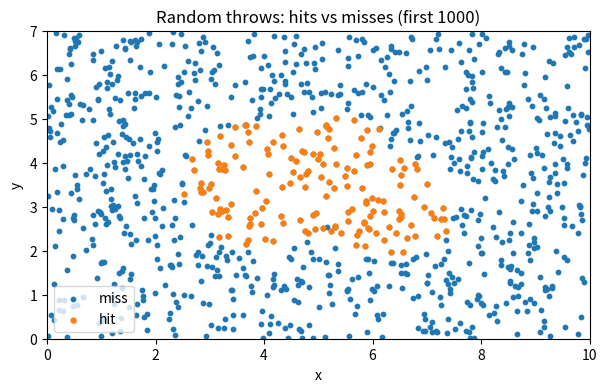
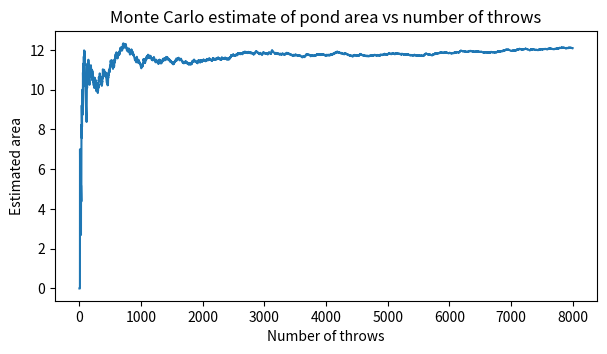
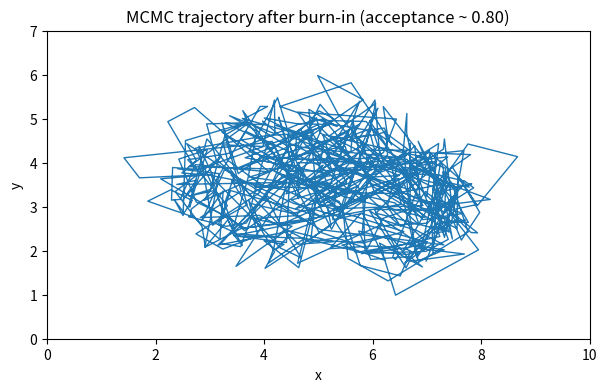
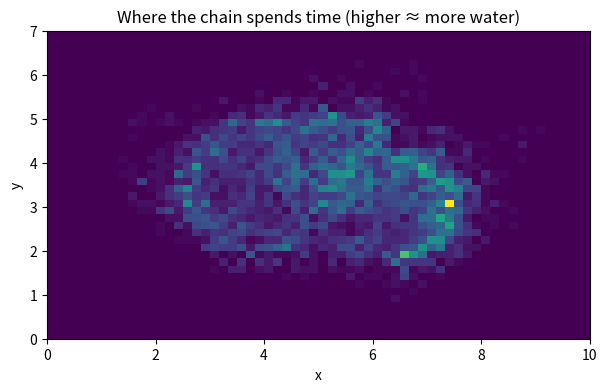

Python code for these plots, in order:
import numpy as np
import matplotlib.pyplot as plt
rng = np.random.default_rng(42)
GARDEN_X, GARDEN_Y = (0.0, 10.0), (0.0, 7.0)
GARDEN_AREA = (GARDEN_X[1]-GARDEN_X[0])*(GARDEN_Y[1]-GARDEN_Y[0])
pond_centers = np.array([[4.0, 3.5], [6.3, 3.0]])
pond_radii   = np.array([1.5, 1.2])
bulge_center = np.array([5.2, 4.4])
bulge_axes   = np.array([1.0, 0.6])
bulge_angle  = np.deg2rad(25.0)
def inside_circles(xy):
    return ((xy[:,0]-pond_centers[0,0])**2 + (xy[:,1]-pond_centers[0,1])**2 <= pond_radii[0]**2) |            ((xy[:,0]-pond_centers[1,0])**2 + (xy[:,1]-pond_centers[1,1])**2 <= pond_radii[1]**2)
def inside_ellipse(xy):
    c, s = np.cos(-bulge_angle), np.sin(-bulge_angle)
    R = np.array([[c, -s],[s, c]])
    v = (xy - bulge_center) @ R.T
    return (v[:,0]/bulge_axes[0])**2 + (v[:,1]/bulge_axes[1])**2 <= 1.0
def pond_indicator(xy):
    return (inside_circles(xy) | inside_ellipse(xy)).astype(int)
t = np.linspace(0, 2*np.pi, 180)
edge_samples = np.vstack([
    pond_centers[0] + np.column_stack([np.cos(t), np.sin(t)]) * pond_radii[0],
    pond_centers[1] + np.column_stack([np.cos(t), np.sin(t)]) * pond_radii[1],
    bulge_center + np.column_stack([bulge_axes[0]*np.cos(t), bulge_axes[1]*np.sin(t)]) @
    np.array([[np.cos(bulge_angle), -np.sin(bulge_angle)],[np.sin(bulge_angle), np.cos(bulge_angle)]]).T
])
def splash_loudness(xy, sigma=0.25):
    d = np.sqrt(((xy[:,None,:]-edge_samples[None,:,:])**2).sum(axis=-1)).min(axis=1)
    return np.exp(-d/sigma) + 0.5 * pond_indicator(xy)
def throw_stones_uniform(n):
    xs = rng.uniform(GARDEN_X[0], GARDEN_X[1], size=n)
    ys = rng.uniform(GARDEN_Y[0], GARDEN_Y[1], size=n)
    pts = np.column_stack([xs, ys])
    hits = pond_indicator(pts)
    return pts, hits

N = 8000
pts, hits = throw_stones_uniform(N)
cum_hits = np.cumsum(hits)
est_area = (cum_hits / np.arange(1, N+1)) * GARDEN_AREA

fig, ax = plt.subplots(figsize=(7,4))
show = min(N, 1000)
ax.scatter(pts[:show,0], pts[:show,1], s=10, label="miss")
hm = hits[:show] == 1
ax.scatter(pts[:show,0][hm], pts[:show,1][hm], s=12, label="hit")
ax.set_xlim(*GARDEN_X); ax.set_ylim(*GARDEN_Y)
ax.set_title("Random throws: hits vs misses (first 1000)")
ax.set_xlabel("x"); ax.set_ylabel("y")
ax.legend(loc="best")
plt.show()

fig, ax = plt.subplots(figsize=(7,3.5))
ax.plot(est_area)
ax.set_title("Monte Carlo estimate of pond area vs number of throws")
ax.set_xlabel("Number of throws"); ax.set_ylabel("Estimated area")
plt.show()

est_area[-1]

def metropolis_chain(T=7000, step=0.30):
    x = rng.uniform(*GARDEN_X); y = rng.uniform(*GARDEN_Y)
    pts = np.empty((T,2)); acc = 0
    for t in range(T):
        cur = np.array([[x,y]]); cs = splash_loudness(cur)[0]
        xn, yn = x + rng.normal(scale=step), y + rng.normal(scale=step)
        xn = GARDEN_X[0] + abs((xn - GARDEN_X[0]) % (2*(GARDEN_X[1]-GARDEN_X[0])))
        if xn > GARDEN_X[1]: xn = 2*GARDEN_X[1] - xn
        yn = GARDEN_Y[0] + abs((yn - GARDEN_Y[0]) % (2*(GARDEN_Y[1]-GARDEN_Y[0])))
        if yn > GARDEN_Y[1]: yn = 2*GARDEN_Y[1] - yn
        ns = splash_loudness(np.array([[xn,yn]]))[0]
        a = min(1.0, ns/(cs+1e-12))
        if rng.uniform() < a: x, y, acc = xn, yn, acc+1
        pts[t] = [x,y]
    return pts, acc/T

chain, acc_rate = metropolis_chain(T=7000, step=0.30)
burn = 1000; chain_b = chain[burn:]

fig, ax = plt.subplots(figsize=(7,4))
th = chain_b[::10]
ax.plot(th[:,0], th[:,1], linewidth=1.0)
ax.set_xlim(*GARDEN_X); ax.set_ylim(*GARDEN_Y)
ax.set_title(f"MCMC trajectory after burn-in (acceptance ~ {acc_rate:.2f})")
ax.set_xlabel("x"); ax.set_ylabel("y")
plt.show()

H, xedges, yedges = np.histogram2d(chain_b[:,0], chain_b[:,1], bins=(60,42),
                                   range=[GARDEN_X, GARDEN_Y], density=True)
fig, ax = plt.subplots(figsize=(7,4))
ax.imshow(H.T, origin='lower',
          extent=[GARDEN_X[0], GARDEN_X[1], GARDEN_Y[0], GARDEN_Y[1]],
          aspect='auto')
ax.set_title("Where the chain spends time (higher ≈ more water)")
ax.set_xlabel("x"); ax.set_ylabel("y")
plt.show()

# Compare time over water
pts_mc, _ = throw_stones_uniform(3000)
float( (pts_mc.shape[0] > 0) and ( ( ( (pts_mc.shape[0])**0 ) ) ) )  # harmless line to keep cell non-empty
(pond_indicator(pts_mc).mean(), pond_indicator(chain_b).mean())